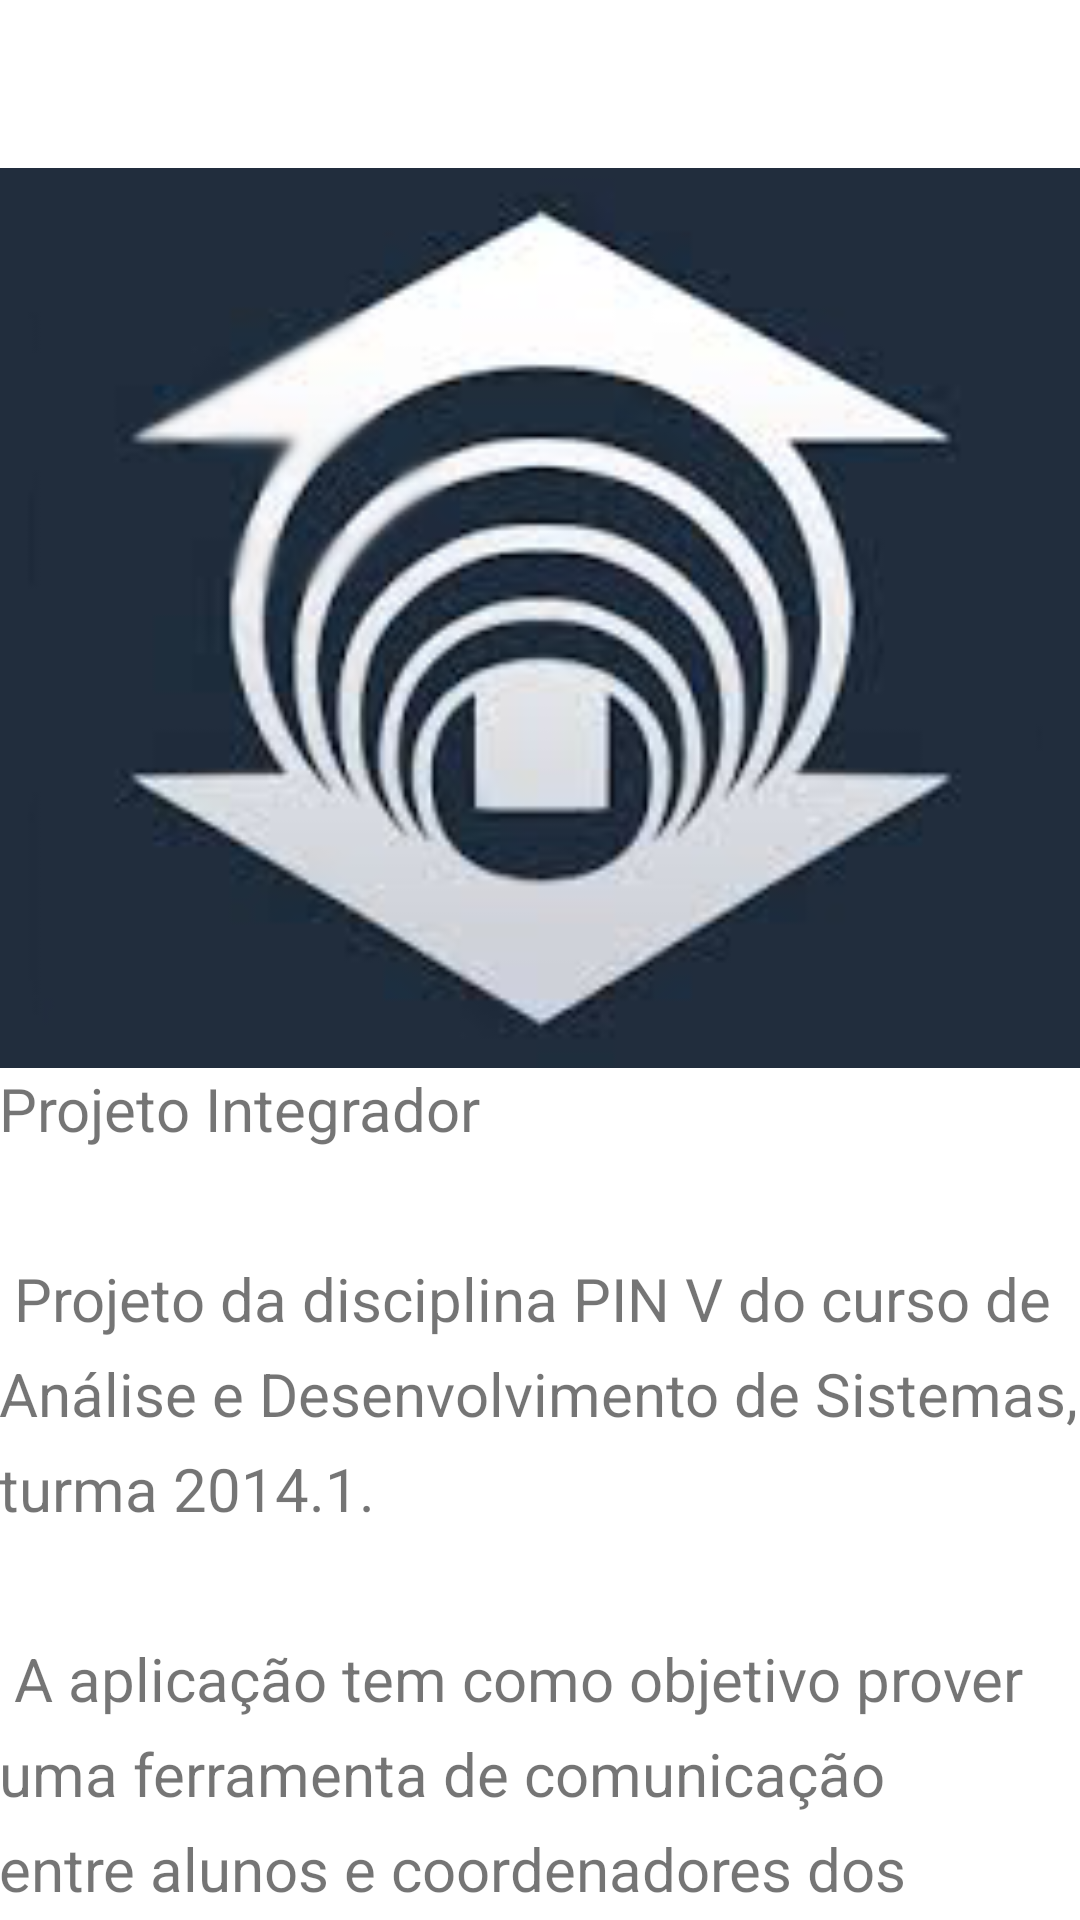

Produce the Android XML layout that renders to this screen, including the resource entries it uses.
<!-- AndroidManifest.xml: application theme AppTheme -->
<!-- res/layout/fragment_sobre_aplicacao.xml -->
<?xml version="1.0" encoding="utf-8"?>
<android.support.design.widget.CoordinatorLayout
    xmlns:android="http://schemas.android.com/apk/res/android"
    xmlns:tools="http://schemas.android.com/tools"
    xmlns:app="http://schemas.android.com/apk/res-auto"
    android:layout_width="match_parent"
    android:layout_height="match_parent"
    android:background="@android:color/background_light"
    android:paddingTop="?attr/actionBarSize"
    tools:context=".activity.MainActivity">

    <android.support.design.widget.AppBarLayout
        android:id="@+id/main.appbar"
        android:layout_width="match_parent"
        android:layout_height="300dp"
        android:theme="@style/ThemeOverlay.AppCompat.Dark.ActionBar"

        >

        <android.support.design.widget.CollapsingToolbarLayout
            android:id="@+id/main.collapsing"
            android:layout_width="match_parent"
            android:layout_height="match_parent"
            app:layout_scrollFlags="scroll|snap|exitUntilCollapsed"
            android:fitsSystemWindows="true"
            app:contentScrim="?attr/colorPrimary"
            app:expandedTitleMarginStart="48dp"
            app:expandedTitleMarginEnd="64dp"
            >

            <ImageView
                android:id="@+id/main.backdrop"
                android:layout_width="match_parent"
                android:layout_height="match_parent"
                android:scaleType="centerCrop"
                android:fitsSystemWindows="true"
                android:src="@drawable/logo_unifor"
                app:layout_collapseMode="pin"
                />

            <android.support.v7.widget.Toolbar
                android:id="@+id/main.toolbar"
                android:layout_width="match_parent"
                android:layout_height="?attr/actionBarSize"
                app:layout_scrollFlags="scroll|snap"
                app:popupTheme="@style/ThemeOverlay.AppCompat.Light"
                app:layout_collapseMode="pin"
                />
        </android.support.design.widget.CollapsingToolbarLayout>
    </android.support.design.widget.AppBarLayout>

    <android.support.v4.widget.NestedScrollView
        android:layout_width="match_parent"
        android:layout_height="match_parent"
        app:layout_behavior="@string/appbar_scrolling_view_behavior"
        android:fadeScrollbars="true"
        android:scrollbars="vertical">

        <TextView
            android:layout_width="wrap_content"
            android:layout_height="wrap_content"
            android:textSize="20sp"
            android:lineSpacingExtra="8dp"
            android:text="@string/sobre_aplicacao"
            android:padding="@dimen/activity_horizontal_margin"
            />
    </android.support.v4.widget.NestedScrollView>

</android.support.design.widget.CoordinatorLayout>
<!-- resources referenced by this layout -->
<resources>
  <!-- drawable logo_unifor: png bitmap (drawable, 38208 bytes) -->
  <string name="sobre_aplicacao">
          Projeto Integrador \n\n
          Projeto da disciplina PIN V do curso de Análise e Desenvolvimento de Sistemas, turma 2014.1. \n\n
          A aplicação tem como objetivo prover uma ferramenta de comunicação entre alunos e coordenadores dos cursos da Universidade de Fortaleza,
          agilizando assim os atendimentos das coordenações.
      </string>
  <style name="AppTheme" parent="Theme.AppCompat.Light.DarkActionBar">
          
          <item name="colorPrimary">@color/colorPrimary</item>
          <item name="colorPrimaryDark">@color/colorPrimaryDark</item>
          <item name="colorAccent">@color/black_semi_transparent</item>
      </style>
  <color name="colorPrimary">#3F51B5</color>
  <color name="colorPrimaryDark">#303F9F</color>
  <color name="black_semi_transparent">#B2000000</color>
</resources>
